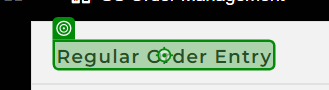
Task: Test Automation Project
Workflow: GS_OP_02_No_Billing_Schedule

Step 1 [then]: get-text from 'Order Entry Screen'

Step 2: type "[I_DataRow("Customer").ToString + "[k(Enter)]"]" (no picture)

Step 3: get-text from 'Customer' (no picture)

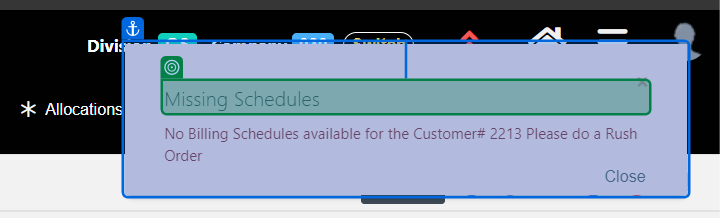
Step 4: get-text from '×CloseMissing Schedules…'

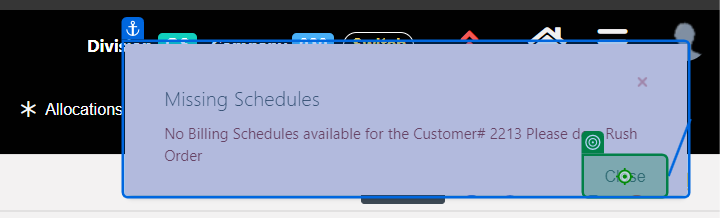
Step 5 [then]: click on 'Close'

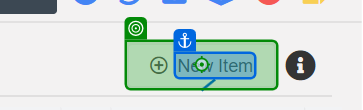
Step 6: click on 'New Item'

Step 7: click (no picture)

Step 8: type "[I_DataRow("ItemCode").ToString + "[k(Enter)]"]" (no picture)

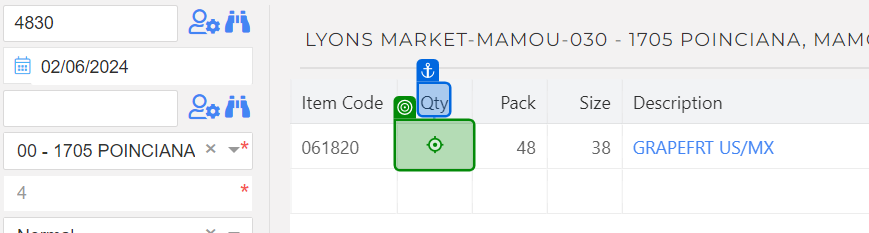
Step 9: type "[I_DataRow("Qty").ToString + "[k(Tab)]"]"

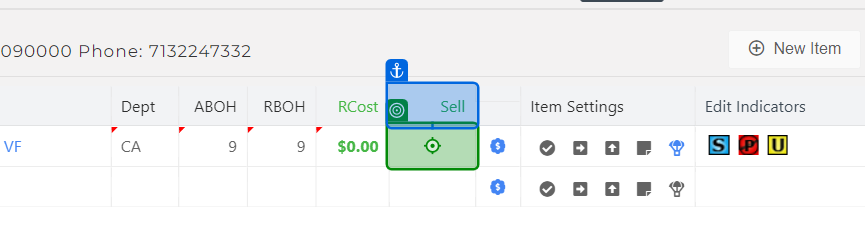
Step 10: type "15" into 'Sell'

Step 11: check (no picture)

Step 12: get-attribute (no picture)

Step 13: click on 'Item Settings' (no picture)

Step 14: hover over 'Item Settings' (no picture)

Step 15: get-text from 'Skip Item Substitution' (no picture)

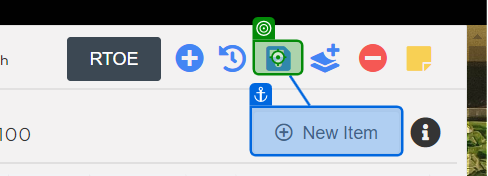
Step 16: click

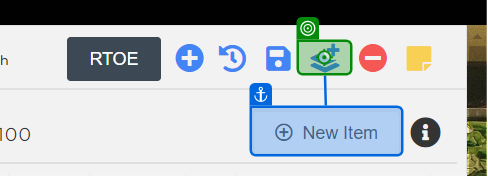
Step 17: click

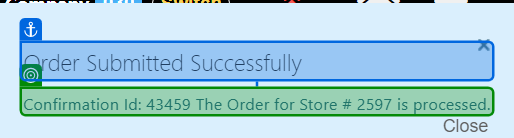
Step 18: get-text from 'Order Submitted'

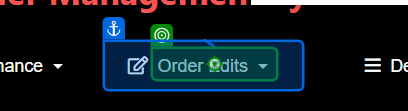
Step 19: click on 'Order Edits'

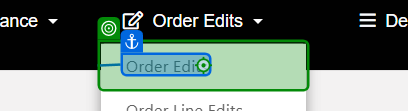
Step 20: click on 'Order Edits'

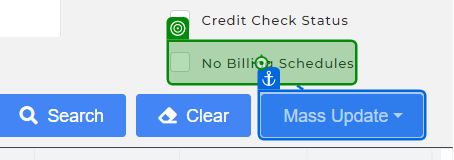
Step 21: click on 'unchecked'

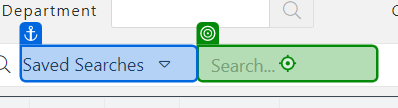
Step 22: click on 'Search...'

Step 23: Mouse Scroll 'Customer #' (no picture)

Step 24: SearchedElement (no picture)

Step 25: click on 'Any Of' (no picture)

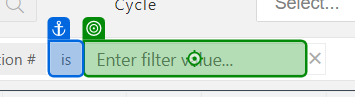
Step 26: type [ConfirmationId] into 'is'

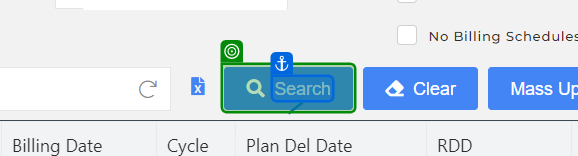
Step 27: check 'Search'

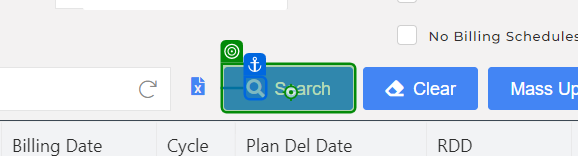
Step 28: click on 'Search' (repeated 3 times)

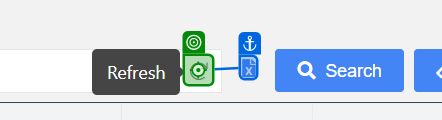
Step 31: click (repeated 2 times)

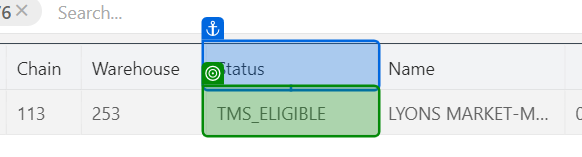
Step 33: get-text (repeated 2 times)

Step 35: check 'Search' (same screen as step 27)

Step 36: click on 'Search' (same screen as step 28)

Step 37: click on 'Refresh' (no picture)

Step 38: click (same screen as step 31)

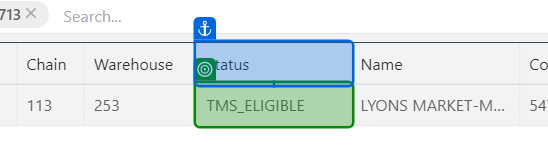
Step 39: get-text from 'status'

Step 40: check 'Search' (same screen as step 27)

Step 41: click on 'Search' (same screen as step 28) (repeated 3 times)

Step 44: click (same screen as step 31) (repeated 2 times)

Step 46: get-text (same screen as step 33)

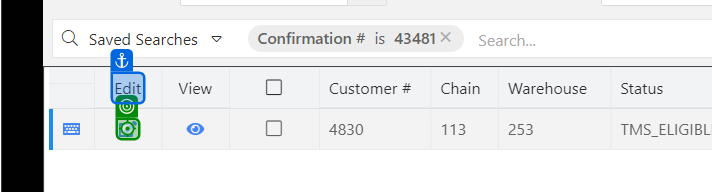
Step 47 [then]: click

Step 48: get-text from 'Status at Line level' (no picture)

Step 49: check 'Do you' (no picture)

Step 50: click on 'Yes' (no picture)

Step 51: check 'Pending Approvals' (no picture)

Step 52: click on 'Back(B)' (no picture)

Step 53: click on 'Demand Summary' (no picture)

Step 54: click on 'Summary Projections' (no picture)

Step 55: check 'Demand Summary' (no picture)

Step 56: click on 'Approvals(A)' (no picture)

Step 57: check (no picture)

Step 58: click (no picture)

Step 59: click on 'Search...' (no picture)

Step 60: click on 'Store#' (no picture)

Step 61: type "[I_DataRow("Customer").ToString]" into 'Store#' (no picture)

Step 62: click on 'Item #' (no picture)

Step 63: type "[I_DataRow("ItemCode").ToString]" into 'Item #' (no picture)

Step 64: click on 'Billing Date' (no picture)

Step 65: type [BillingDate.ToString] into 'Billing Date' (no picture)

Step 66: click (no picture)

Step 67: get-text (no picture)

Step 68 [else]: check (no picture) (repeated 2 times)

Step 70: click on 'Confirm to Leave the Page' (no picture)

Step 71: check (no picture)

Step 72: click on 'Confirm to Leave the Page' (no picture)

Step 73: get-text from 'Order Entry Screen' (same screen as step 1)

Step 74: type "[I_Customer+ "[k(Enter)]"]" into 'Customer' (no picture)

Step 75: check 'Error Popup' (no picture)

Step 76: get-text from 'Error Message' (no picture)

Step 77: click (no picture)

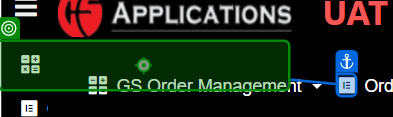
Step 78 [try]: click on 'GS Order Management'

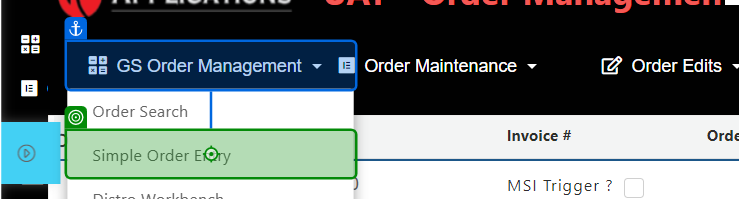
Step 79: click on 'Simple Order Entry'